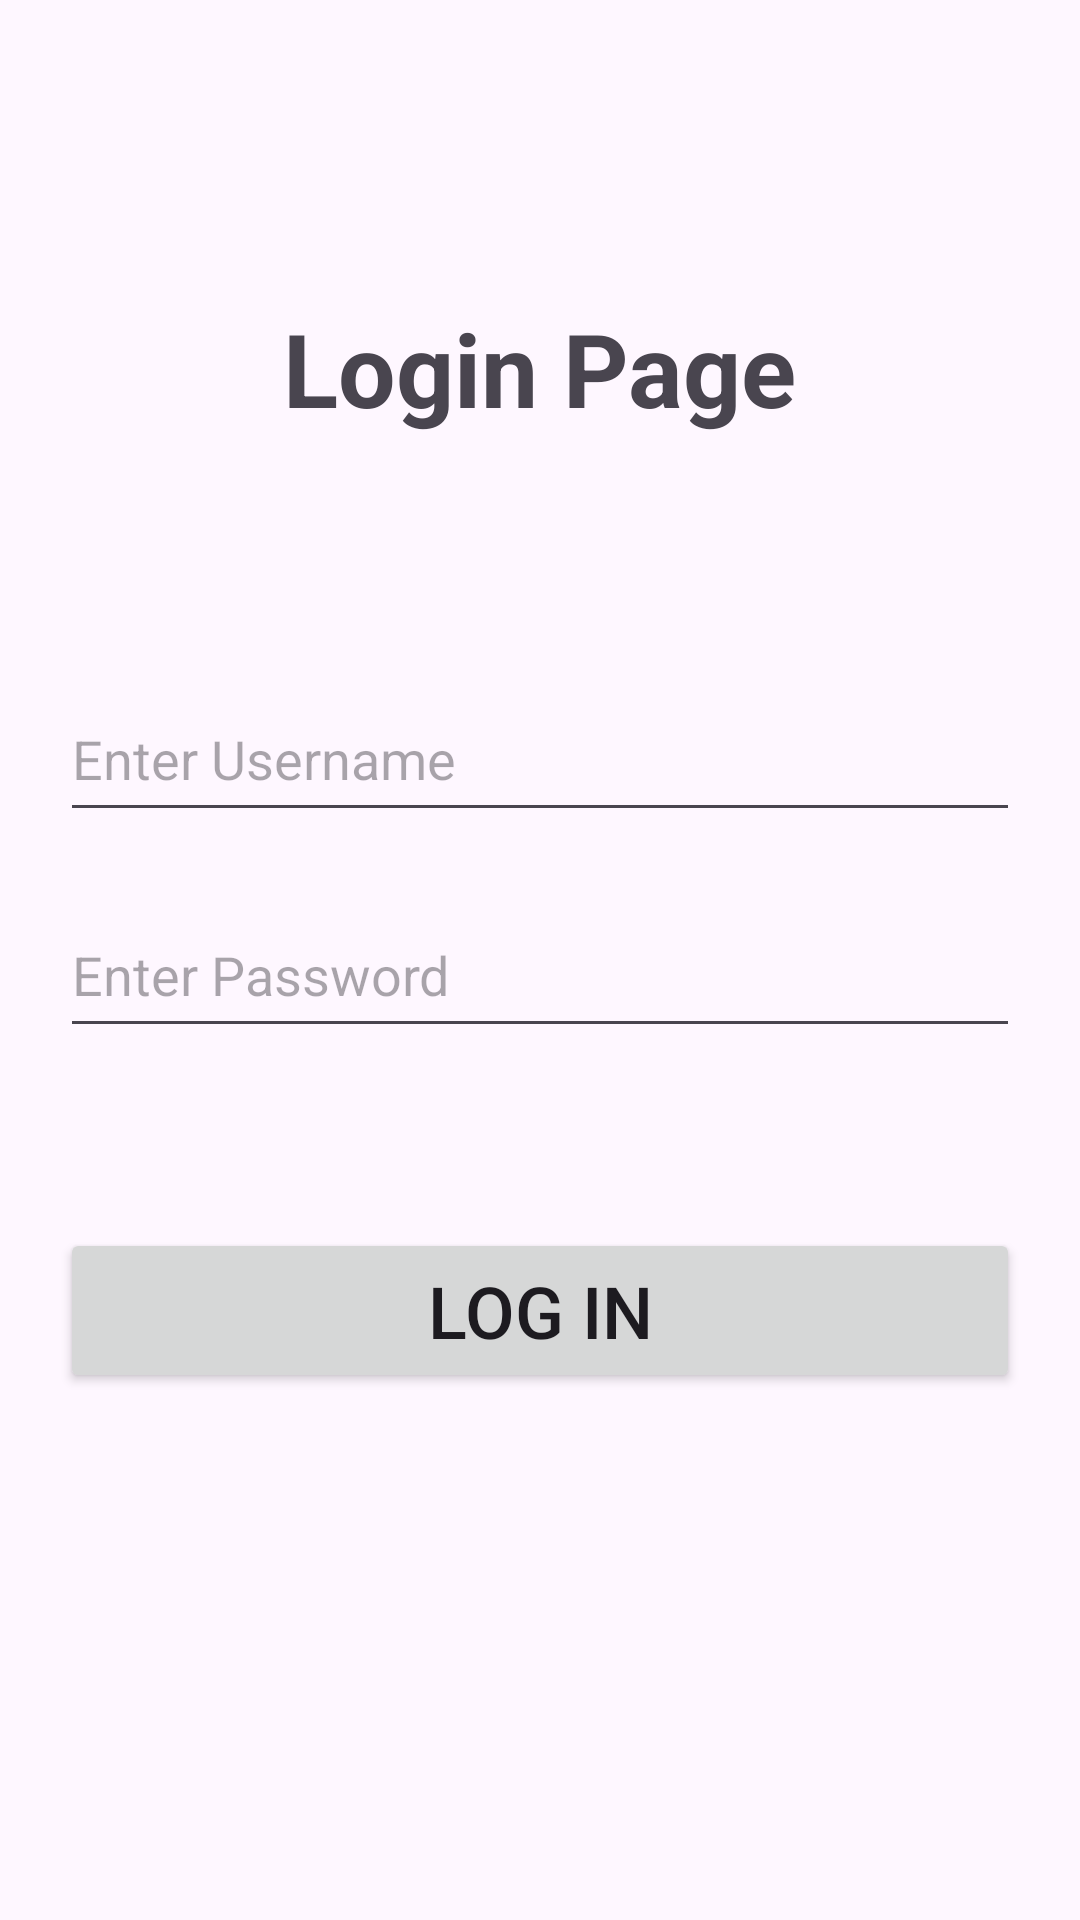

Android layout source for this screen:
<!-- AndroidManifest.xml: application theme Theme.D308VacationPlanner -->
<!-- res/layout/activity_login.xml -->
<?xml version="1.0" encoding="utf-8"?>
<androidx.constraintlayout.widget.ConstraintLayout
    xmlns:android="http://schemas.android.com/apk/res/android"
    xmlns:tools="http://schemas.android.com/tools"
    xmlns:app="http://schemas.android.com/apk/res-auto"
    android:id="@+id/main"
    android:layout_width="match_parent"
    android:layout_height="match_parent"
    tools:context=".UI.LoginActivity">

    <TextView
        android:id="@+id/textView2"
        android:layout_width="wrap_content"
        android:layout_height="wrap_content"
        android:layout_marginTop="100dp"
        android:text="Login Page"
        android:textSize="34sp"
        android:textStyle="bold"
        app:layout_constraintEnd_toEndOf="parent"
        app:layout_constraintStart_toStartOf="parent"
        app:layout_constraintTop_toTopOf="parent" />

    <EditText
        android:id="@+id/usernameText"
        android:layout_width="320dp"
        android:layout_height="52dp"
        android:layout_marginTop="80dp"
        android:ems="10"
        android:hint="Enter Username"
        android:inputType="text"
        app:layout_constraintEnd_toEndOf="parent"
        app:layout_constraintStart_toStartOf="parent"
        app:layout_constraintTop_toBottomOf="@+id/textView2" />

    <EditText
        android:id="@+id/passwordText"
        android:layout_width="320dp"
        android:layout_height="52dp"
        android:layout_marginTop="20dp"
        android:ems="10"
        android:hint="Enter Password"
        android:inputType="textPassword"
        app:layout_constraintEnd_toEndOf="parent"
        app:layout_constraintStart_toStartOf="parent"
        app:layout_constraintTop_toBottomOf="@+id/usernameText" />

    <Button
        android:id="@+id/loginButton"
        android:layout_width="320dp"
        android:layout_height="55dp"
        android:text="Log In"
        android:textSize="24sp"
        app:layout_constraintBottom_toBottomOf="parent"
        app:layout_constraintEnd_toEndOf="parent"
        app:layout_constraintHorizontal_bias="0.498"
        app:layout_constraintStart_toStartOf="parent"
        app:layout_constraintTop_toBottomOf="@+id/passwordText"
        app:layout_constraintVertical_bias="0.255" />
</androidx.constraintlayout.widget.ConstraintLayout>
<!-- resources referenced by this layout -->
<resources>
  <style name="Theme.D308VacationPlanner" parent="Base.Theme.D308VacationPlanner" />
  <style name="Base.Theme.D308VacationPlanner" parent="Theme.Material3.DayNight">
          
          
      </style>
</resources>
